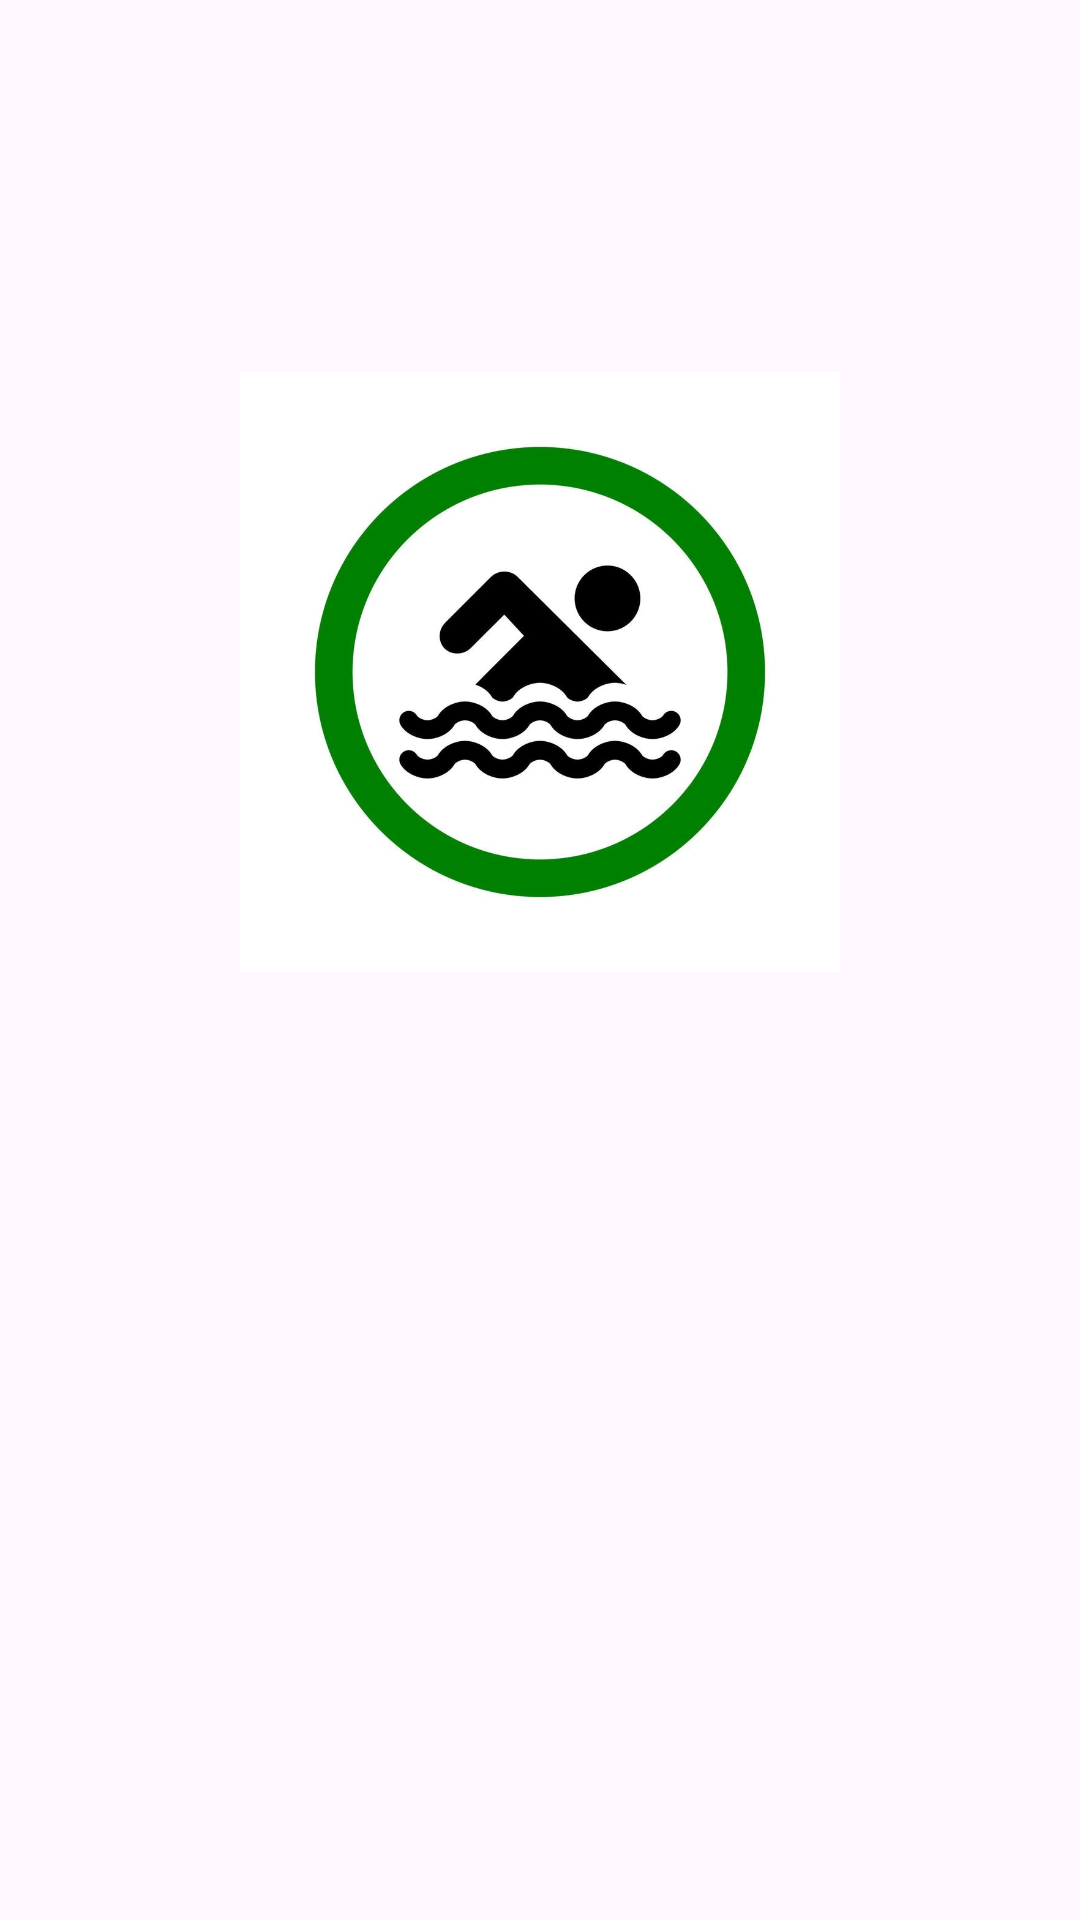

Produce the Android XML layout that renders to this screen, including the resource entries it uses.
<!-- AndroidManifest.xml: application theme Theme.BathingSites -->
<!-- res/layout/bathing_sites_view.xml -->
<?xml version="1.0" encoding="utf-8"?>
<androidx.constraintlayout.widget.ConstraintLayout xmlns:android="http://schemas.android.com/apk/res/android"
    xmlns:app="http://schemas.android.com/apk/res-auto"
    android:layout_width="match_parent"
    android:layout_height="match_parent">

    <androidx.constraintlayout.widget.Guideline
        android:id="@+id/guideline"
        android:layout_width="wrap_content"
        android:layout_height="wrap_content"
        android:orientation="horizontal"
        app:layout_constraintGuide_percent="0.70" />

    <ImageView
        android:id="@+id/bathingSitesImageView"
        android:layout_width="200dp"
        android:layout_height="200dp"
        app:layout_constraintTop_toTopOf="parent"
        app:layout_constraintBottom_toTopOf="@id/guideline"
        app:layout_constraintStart_toStartOf="parent"
        app:layout_constraintEnd_toEndOf="parent"
        app:srcCompat="@drawable/bathing_sites_image" />

    <TextView
        android:id="@+id/bathingSitesTextView"
        android:layout_width="match_parent"
        android:layout_height="wrap_content"
        android:gravity="center"
        app:layout_constraintTop_toBottomOf="@id/bathingSitesImageView"
        android:textSize="35sp"
        app:layout_constraintStart_toStartOf="parent"
        app:layout_constraintEnd_toEndOf="parent"
        />

</androidx.constraintlayout.widget.ConstraintLayout>
<!-- resources referenced by this layout -->
<resources>
  <!-- drawable bathing_sites_image: jpg bitmap (drawable, 38486 bytes) -->
  <style name="Theme.BathingSites" parent="Base.Theme.BathingSites" />
  <style name="Base.Theme.BathingSites" parent="Theme.Material3.DayNight">
          
          
      </style>
</resources>
